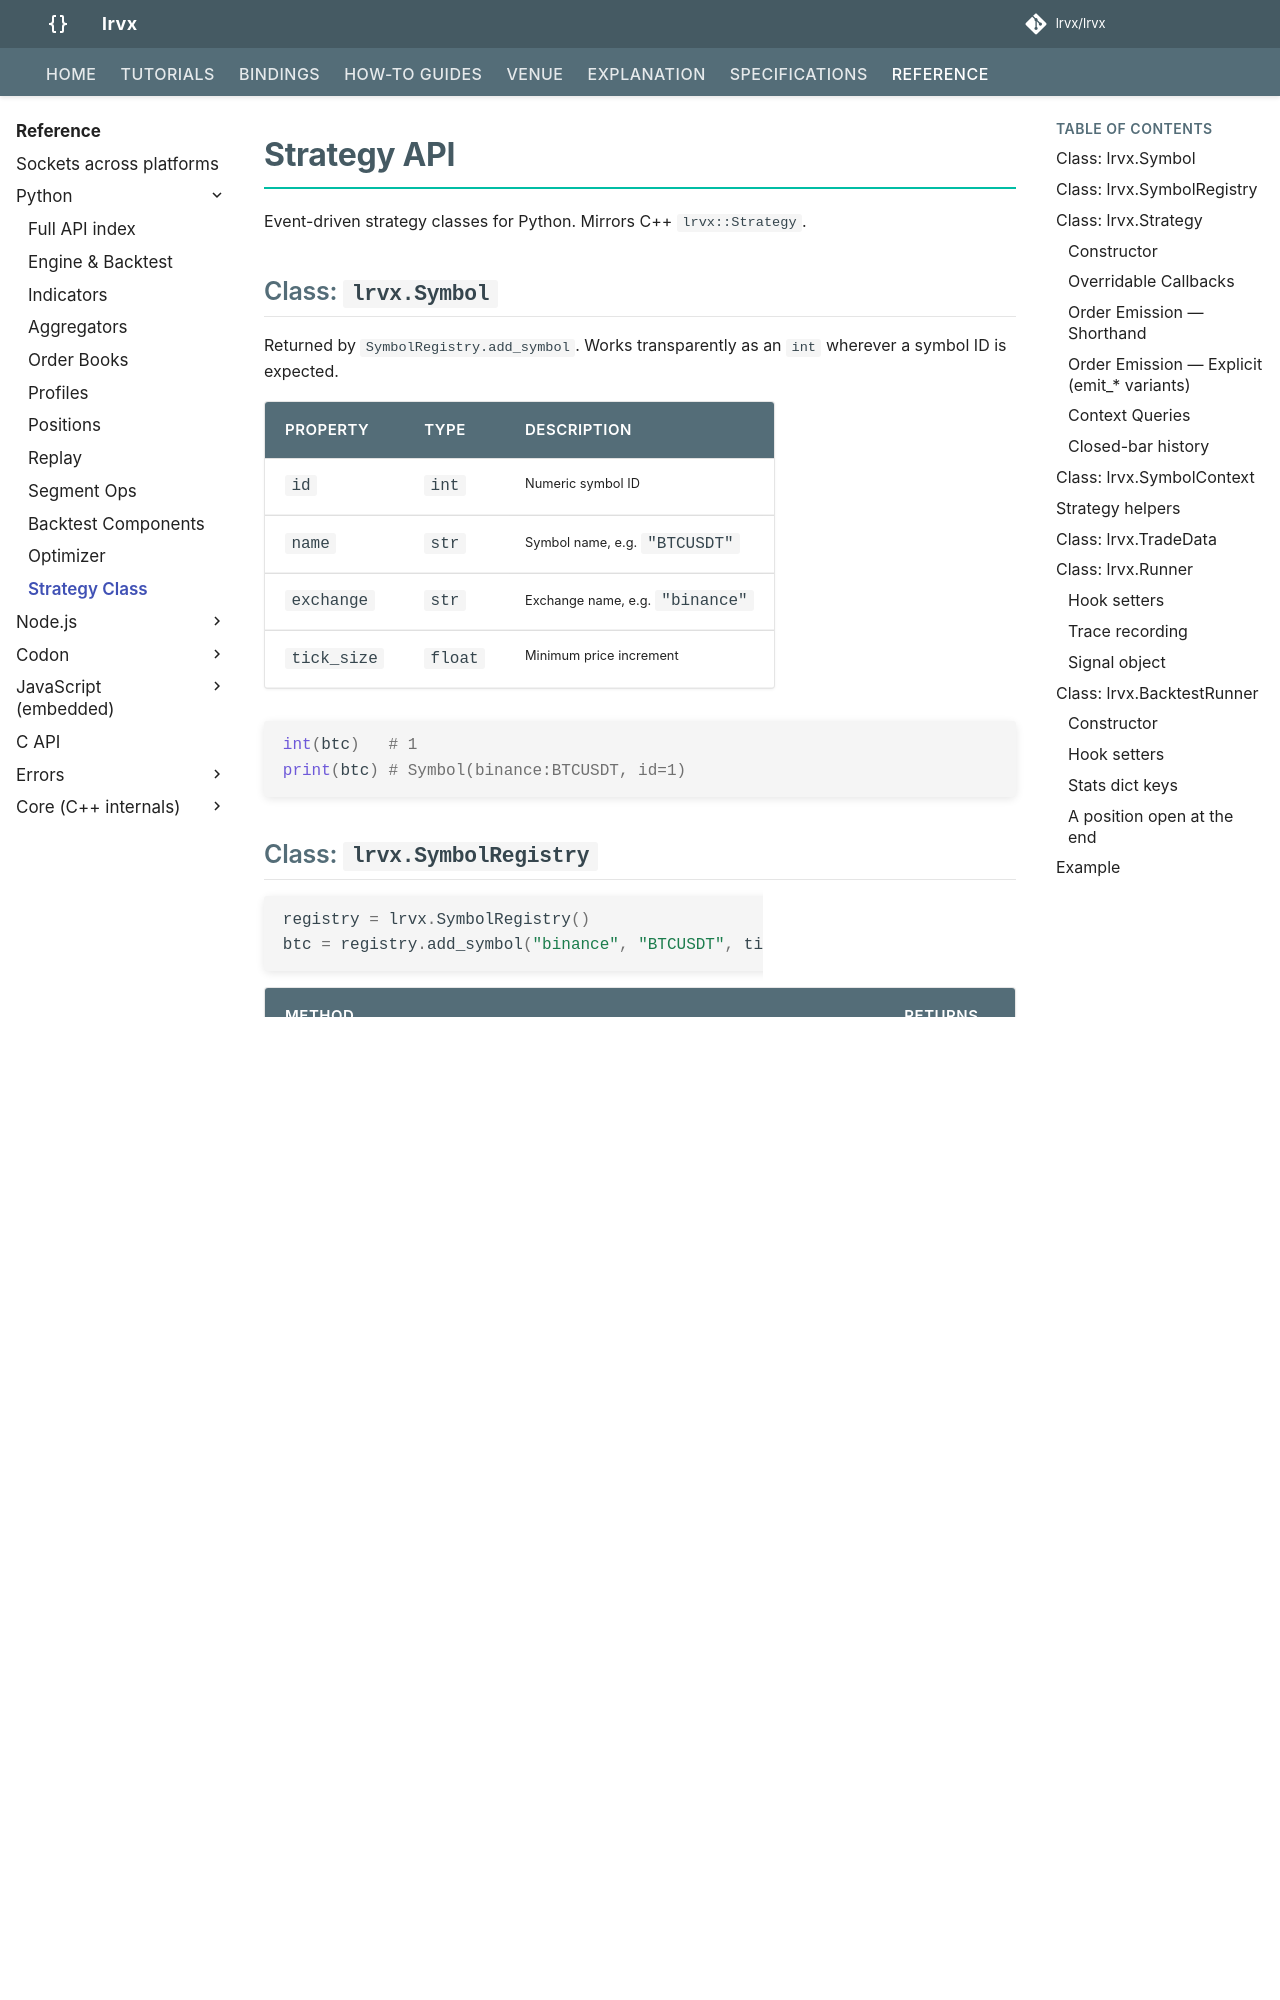

repository: lrvx/lrvx · page: reference/python/strategy/index.html · generator: mkdocs

# Strategy API

Event-driven strategy classes for Python. Mirrors C++ `lrvx::Strategy`.

## Class: `lrvx.Symbol`

Returned by `SymbolRegistry.add_symbol`. Works transparently as an `int` wherever a symbol ID is expected.

| Property | Type | Description |
|----------|------|-------------|
| `id` | `int` | Numeric symbol ID |
| `name` | `str` | Symbol name, e.g. `"BTCUSDT"` |
| `exchange` | `str` | Exchange name, e.g. `"binance"` |
| `tick_size` | `float` | Minimum price increment |

```python
int(btc)   # 1
print(btc) # Symbol(binance:BTCUSDT, id=1)
```

## Class: `lrvx.SymbolRegistry`

```python
registry = lrvx.SymbolRegistry()
btc = registry.add_symbol("binance", "BTCUSDT", tick_size=0.01)
```

| Method | Returns | Description |
|--------|---------|-------------|
| `add_symbol(exchange, symbol, tick_size=None, lot_size=None)` | `Symbol` | Register a symbol and return its `Symbol` object |
| `symbol_count()` | `int` | Number of registered symbols |
| `tick_size(symbol)` | `float` | The price tick the entry holds now |
| `tick_size_declared(symbol)` | `bool` | Whether order prices on the symbol are checked against it |
| `lot_size(symbol)` | `float \| None` | The quantity step the entry holds now, `None` when it declares none |

`tick_size` is the venue's price increment, and a backtest rejects orders priced off it. Left out, the symbol's book uses 0.01 and order prices are not checked; `Symbol.tick_size` then reads 0.01.

The three getters take a `Symbol` or its id and read the registry entry, where a `Symbol` only carries what `add_symbol` was given: `tick_size(symbol)` is 0.01 with `tick_size_declared(symbol)` `False` for a symbol registered without a tick, and both follow a tick or lot a connector applies to the entry later. An id that is not registered raises `ValueError`.

`lot_size` is the venue's quantity step, and a backtest rejects an order whose quantity is not a whole number of it (`reject_reason` `"quantity_off_lot"`). Left out, quantities are not checked and `Symbol.lot_size` is `None`. A `lot_size` that is not positive raises `ValueError`.

## Class: `lrvx.Strategy`

### Constructor

```python
Strategy(symbols: list[Symbol | int])
```

`symbols` — list of `Symbol` objects or raw integer IDs to subscribe to.

### Overridable Callbacks

#### `on_trade(ctx: SymbolContext, trade: TradeData)`

Called on each trade event for subscribed symbols.

```python
def on_trade(self, ctx, trade):
    if ctx.is_flat():
        self.market_buy(0.01)
```

#### `on_book_update(ctx: SymbolContext)`

Called on each order book update.

#### `on_touch(ctx: SymbolContext)`

Called when the touch changes: price or size on either side, or a side
appearing or emptying. Fires on a top-of-book frame, and right after
`on_book_update` on a depth frame that moved the touch. `ctx.best_bid` /
`ctx.best_ask` are the new touch. A top that repeats the touch fires nothing.
